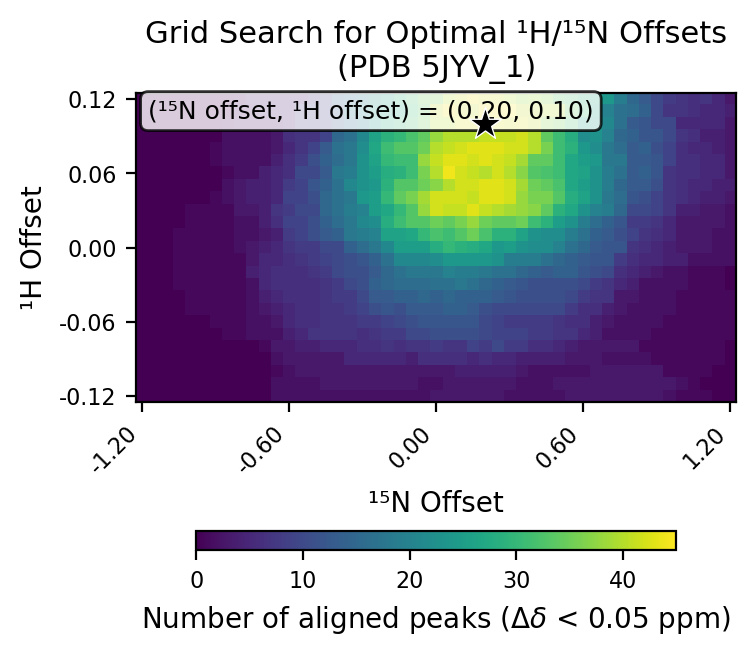

Data behind this chart, as committed beside it:
# h_min, -0.12
# h_max, 0.12
# h_step, 0.01
# n_min, -1.2
# n_max, 1.2
# n_step, 0.05
# cutoff, 0.05
h_values, -0.12, -0.11, -0.1, -0.09, -0.08, -0.07, -0.06, -0.05, -0.04, -0.03, -0.02, -0.01, 0.0, 0.01, 0.02, 0.03, 0.04, 0.05, 0.06, 0.07, 0.08, 0.09, 0.1
n_values, -1.2, -1.15, -1.1, -1.05, -1.0, -0.95, -0.9, -0.85, -0.8, -0.75, -0.7, -0.65, -0.6, -0.55, -0.5, -0.45, -0.4, -0.35, -0.3, -0.25, -0.2, -0.15, -0.1
-0.12, 0, 0, 0, 0, 0, 0, 0, 0, 0, 0, 0, 2, 2, 2, 2, 2, 2, 2, 2, 2, 2, 2, 2
-0.11, 0, 0, 0, 0, 0, 0, 0, 0, 0, 0, 0, 2, 2, 2, 2, 3, 3, 3, 3, 3, 3, 3, 3
-0.1, 0, 0, 0, 0, 0, 0, 0, 0, 0, 0, 0, 1, 2, 3, 3, 3, 3, 3, 3, 3, 3, 3, 3
-0.09, 0, 0, 0, 0, 0, 0, 0, 0, 0, 0, 0, 2, 3, 3, 3, 3, 3, 5, 5, 5, 5, 5, 4
-0.08, 0, 0, 0, 0, 0, 0, 0, 0, 0, 0, 1, 3, 3, 4, 4, 5, 5, 5, 6, 6, 7, 6, 7
-0.07, 0, 0, 0, 0, 0, 0, 0, 1, 1, 2, 2, 2, 4, 5, 7, 7, 7, 7, 6, 7, 8, 8, 10
-0.06, 0, 0, 0, 0, 0, 0, 1, 1, 1, 2, 2, 3, 5, 6, 6, 7, 7, 7, 8, 8, 9, 10, 11
-0.05, 0, 0, 0, 0, 1, 1, 1, 1, 1, 2, 3, 4, 5, 6, 6, 7, 7, 8, 9, 11, 12, 11, 13
-0.04, 0, 0, 0, 0, 1, 1, 1, 1, 1, 2, 4, 5, 6, 6, 6, 7, 8, 8, 10, 13, 13, 14, 14
-0.03, 0, 0, 0, 1, 1, 1, 1, 1, 1, 2, 5, 6, 6, 6, 6, 7, 8, 10, 11, 14, 15, 16, 16
-0.02, 0, 0, 0, 1, 1, 1, 1, 1, 1, 4, 5, 6, 6, 6, 7, 8, 10, 11, 11, 13, 15, 17, 18
-0.01, 0, 0, 0, 1, 1, 1, 1, 1, 1, 3, 5, 5, 6, 7, 8, 9, 10, 11, 12, 14, 17, 21, 21
0.0, 0, 0, 0, 1, 1, 1, 1, 1, 2, 3, 4, 5, 7, 8, 8, 10, 10, 14, 16, 18, 21, 25, 25
0.01, 0, 0, 0, 1, 1, 1, 1, 1, 2, 2, 3, 4, 8, 9, 11, 13, 14, 18, 19, 20, 26, 26, 27
0.02, 0, 0, 0, 0, 1, 1, 1, 1, 2, 2, 4, 6, 9, 9, 11, 14, 16, 18, 21, 22, 28, 31, 33
0.03, 0, 0, 0, 0, 1, 1, 1, 1, 3, 3, 4, 7, 8, 10, 10, 15, 17, 19, 20, 25, 27, 30, 33
0.04, 0, 0, 0, 0, 0, 0, 1, 2, 3, 4, 4, 5, 9, 9, 11, 15, 17, 18, 24, 25, 30, 34, 36
0.05, 0, 0, 0, 0, 0, 0, 0, 2, 3, 4, 4, 5, 8, 9, 12, 14, 17, 21, 23, 24, 29, 33, 33
0.06, 0, 0, 0, 0, 0, 0, 0, 1, 2, 2, 4, 5, 6, 10, 10, 13, 18, 19, 23, 25, 28, 29, 31
0.07, 0, 0, 0, 0, 0, 0, 1, 2, 2, 2, 2, 4, 6, 8, 11, 14, 16, 18, 23, 26, 30, 31, 31
0.08, 0, 0, 0, 0, 0, 0, 1, 2, 2, 2, 2, 3, 5, 7, 9, 13, 17, 18, 22, 27, 31, 33, 33
0.09, 0, 0, 0, 0, 0, 0, 0, 2, 2, 2, 2, 3, 6, 7, 7, 9, 15, 17, 21, 26, 29, 30, 32
0.1, 0, 0, 0, 0, 0, 0, 0, 1, 2, 2, 2, 2, 3, 7, 8, 9, 13, 16, 19, 24, 28, 30, 32
0.11, 0, 0, 0, 0, 0, 0, 0, 0, 2, 2, 3, 3, 3, 7, 8, 9, 13, 19, 20, 24, 26, 27, 31
0.12, 0, 0, 0, 0, 0, 0, 0, 0, 1, 3, 3, 3, 3, 3, 6, 9, 14, 16, 19, 23, 26, 29, 32
best_n_offset, 0.2
best_h_offset, 0.1
best_count, 45
